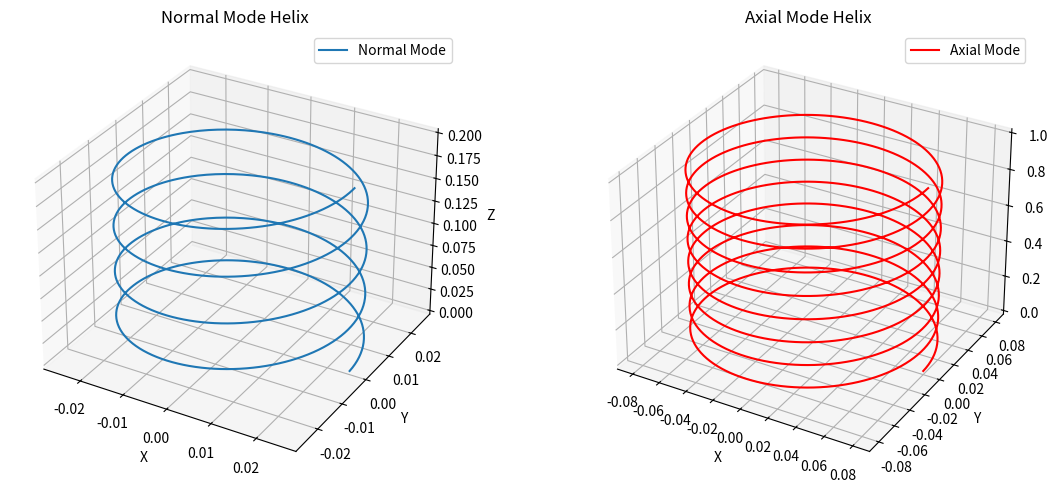
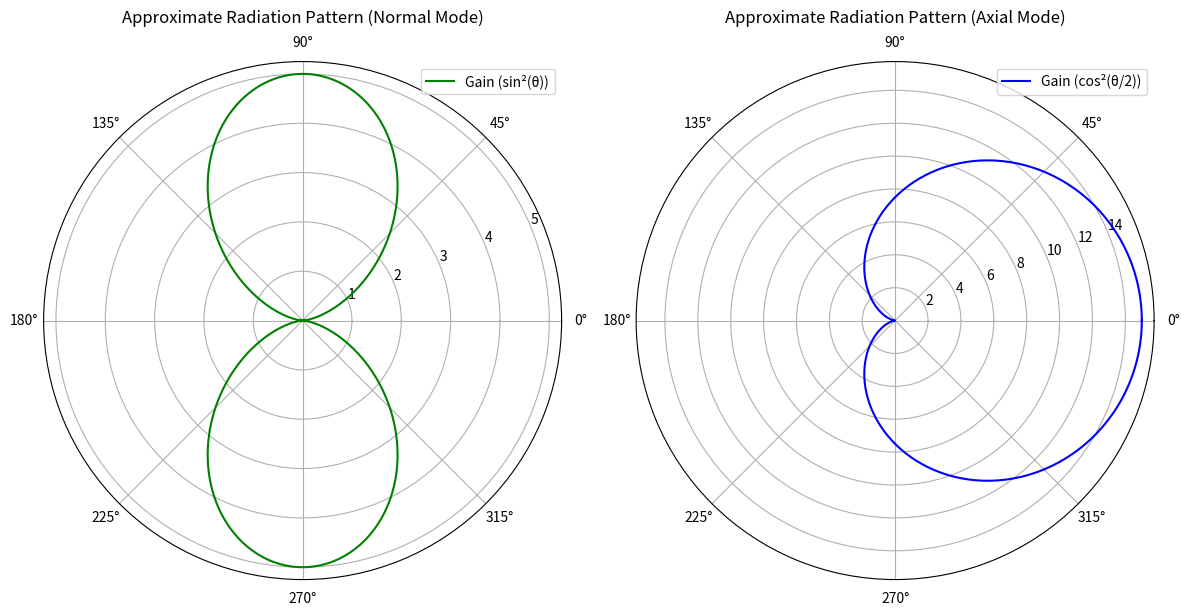

Write the Python code that produced these figures, in order.
import numpy as np
import matplotlib.pyplot as plt

# Basic setup: define speed of light and operating frequency
c = 3e8                # speed of light in m/s
f = 600e6              # frequency of operation in Hz
wavelength = c / f     # compute wavelength from c = f * λ

# Parameters for the helix antenna in normal mode (shorter, more compact)
r_norm = 0.05 * wavelength      # radius is 5% of wavelength
S_norm = 0.1 * wavelength       # turn spacing is 10% of wavelength
N_norm = 4                      # total of 4 turns
C_norm = 2 * np.pi * r_norm     # circumference = 2πr

# Parameters for the helix antenna in axial mode (longer, directional)
r_axial = 0.16 * wavelength     # radius is 16% of wavelength
S_axial = 0.25 * wavelength     # spacing between turns is 25% of wavelength
N_axial = 8                     # total of 8 turns
C_axial = 2 * np.pi * r_axial   # compute circumference

# Function that generates the 3D coordinates of a helix based on radius, spacing, and number of turns
def generate_helix(r, S, N, num_points=1000):
    t = np.linspace(0, 2 * np.pi * N, num_points)  # angle range for the full helix
    x = r * np.cos(t)                             
    y = r * np.sin(t)                              
    z = S * t / (2 * np.pi)                        # z increases linearly for each full turn
    return x, y, z

# Generate coordinates for both normal and axial helix designs
x_norm, y_norm, z_norm = generate_helix(r_norm, S_norm, N_norm)
x_axial, y_axial, z_axial = generate_helix(r_axial, S_axial, N_axial)

# Plot the 3D geometry of both helix types for visual understanding
fig = plt.figure(figsize=(12, 5))

# 3D plot for normal mode
ax1 = fig.add_subplot(121, projection='3d')
ax1.plot3D(x_norm, y_norm, z_norm, label='Normal Mode')
ax1.set_title("Normal Mode Helix")
ax1.set_xlabel("X")
ax1.set_ylabel("Y")
ax1.set_zlabel("Z")
ax1.legend()

# 3D plot for axial mode
ax2 = fig.add_subplot(122, projection='3d')
ax2.plot3D(x_axial, y_axial, z_axial, color='r', label='Axial Mode')
ax2.set_title("Axial Mode Helix")
ax2.set_xlabel("X")
ax2.set_ylabel("Y")
ax2.set_zlabel("Z")
ax2.legend()

plt.tight_layout()
plt.show()

# Simulated radiation pattern for axial mode (focused beam)
# cos^2(theta/2) is a commonly used approximation for directional radiation
# theta from 0 to 2pi (360 degrees)
theta = np.linspace(0, 2*np.pi, 360)
gain_axial = 15 * (np.cos(theta / 2))**2  # gain in axial mode

# Radiation pattern for normal mode (omnidirectional pattern)
gain_normal = 5 * (np.sin(theta))**2      # gain in normal mode

# Creating a polar plots for both patterns side by side
plt.figure(figsize=(12, 6))

#Polar plot for normal mode (doughnut-shaped radiation)
plt.subplot(121, polar=True)
plt.plot(theta, gain_normal, color='green', label='Gain (sin²(θ))')
plt.title("Approximate Radiation Pattern (Normal Mode)", va='bottom')
plt.legend()

# Polar plot for axial mode (forward-directed beam)
plt.subplot(122, polar=True)
plt.plot(theta, gain_axial, color='blue', label='Gain (cos²(θ/2))')
plt.title("Approximate Radiation Pattern (Axial Mode)", va='bottom')
plt.legend()

plt.tight_layout()
plt.show()
